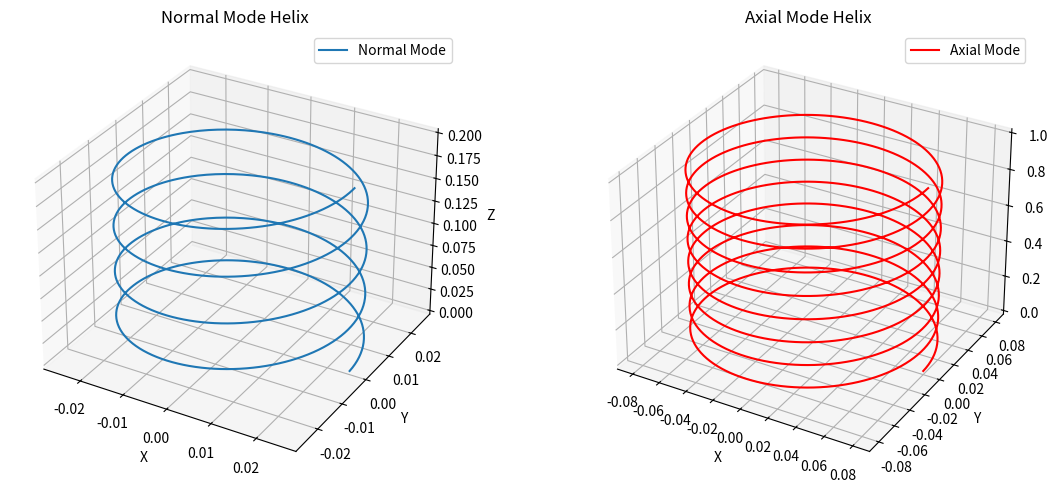
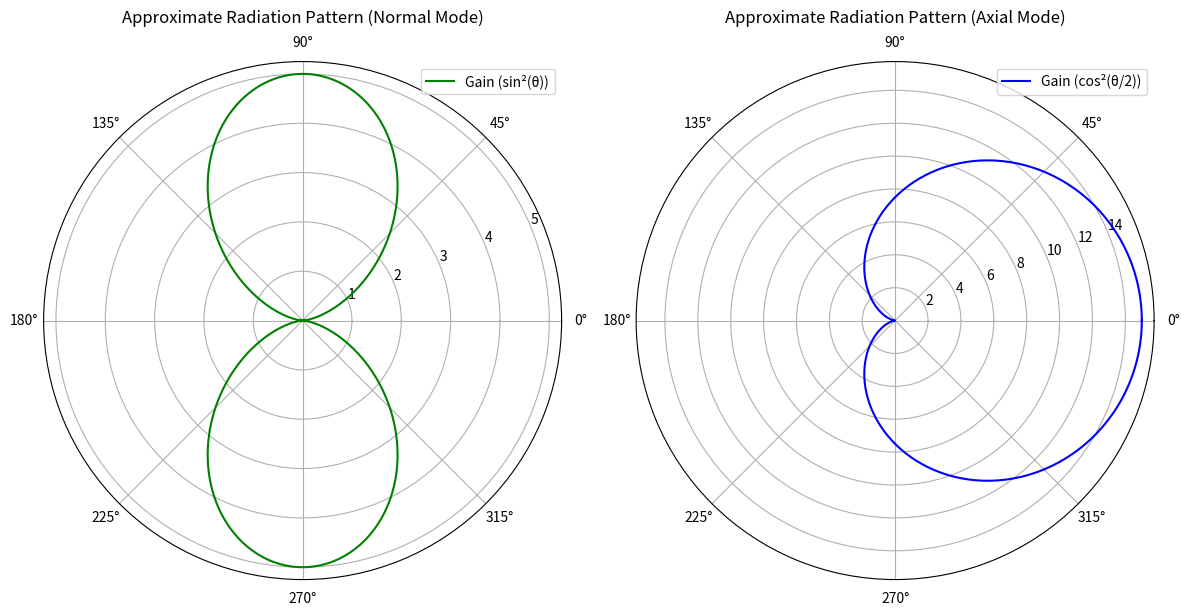

Write the Python code that produced these figures, in order.
import numpy as np
import matplotlib.pyplot as plt

# Basic setup: define speed of light and operating frequency
c = 3e8                # speed of light in m/s
f = 600e6              # frequency of operation in Hz
wavelength = c / f     # compute wavelength from c = f * λ

# Parameters for the helix antenna in normal mode (shorter, more compact)
r_norm = 0.05 * wavelength      # radius is 5% of wavelength
S_norm = 0.1 * wavelength       # turn spacing is 10% of wavelength
N_norm = 4                      # total of 4 turns
C_norm = 2 * np.pi * r_norm     # circumference = 2πr

# Parameters for the helix antenna in axial mode (longer, directional)
r_axial = 0.16 * wavelength     # radius is 16% of wavelength
S_axial = 0.25 * wavelength     # spacing between turns is 25% of wavelength
N_axial = 8                     # total of 8 turns
C_axial = 2 * np.pi * r_axial   # compute circumference

# Function that generates the 3D coordinates of a helix based on radius, spacing, and number of turns
def generate_helix(r, S, N, num_points=1000):
    t = np.linspace(0, 2 * np.pi * N, num_points)  # angle range for the full helix
    x = r * np.cos(t)                             
    y = r * np.sin(t)                              
    z = S * t / (2 * np.pi)                        # z increases linearly for each full turn
    return x, y, z

# Generate coordinates for both normal and axial helix designs
x_norm, y_norm, z_norm = generate_helix(r_norm, S_norm, N_norm)
x_axial, y_axial, z_axial = generate_helix(r_axial, S_axial, N_axial)

# Plot the 3D geometry of both helix types for visual understanding
fig = plt.figure(figsize=(12, 5))

# 3D plot for normal mode
ax1 = fig.add_subplot(121, projection='3d')
ax1.plot3D(x_norm, y_norm, z_norm, label='Normal Mode')
ax1.set_title("Normal Mode Helix")
ax1.set_xlabel("X")
ax1.set_ylabel("Y")
ax1.set_zlabel("Z")
ax1.legend()

# 3D plot for axial mode
ax2 = fig.add_subplot(122, projection='3d')
ax2.plot3D(x_axial, y_axial, z_axial, color='r', label='Axial Mode')
ax2.set_title("Axial Mode Helix")
ax2.set_xlabel("X")
ax2.set_ylabel("Y")
ax2.set_zlabel("Z")
ax2.legend()

plt.tight_layout()
plt.show()

# Simulated radiation pattern for axial mode (focused beam)
# cos^2(theta/2) is a commonly used approximation for directional radiation
# theta from 0 to 2pi (360 degrees)
theta = np.linspace(0, 2*np.pi, 360)
gain_axial = 15 * (np.cos(theta / 2))**2  # gain in axial mode

# Radiation pattern for normal mode (omnidirectional pattern)
gain_normal = 5 * (np.sin(theta))**2      # gain in normal mode

# Creating a polar plots for both patterns side by side
plt.figure(figsize=(12, 6))

#Polar plot for normal mode (doughnut-shaped radiation)
plt.subplot(121, polar=True)
plt.plot(theta, gain_normal, color='green', label='Gain (sin²(θ))')
plt.title("Approximate Radiation Pattern (Normal Mode)", va='bottom')
plt.legend()

# Polar plot for axial mode (forward-directed beam)
plt.subplot(122, polar=True)
plt.plot(theta, gain_axial, color='blue', label='Gain (cos²(θ/2))')
plt.title("Approximate Radiation Pattern (Axial Mode)", va='bottom')
plt.legend()

plt.tight_layout()
plt.show()
